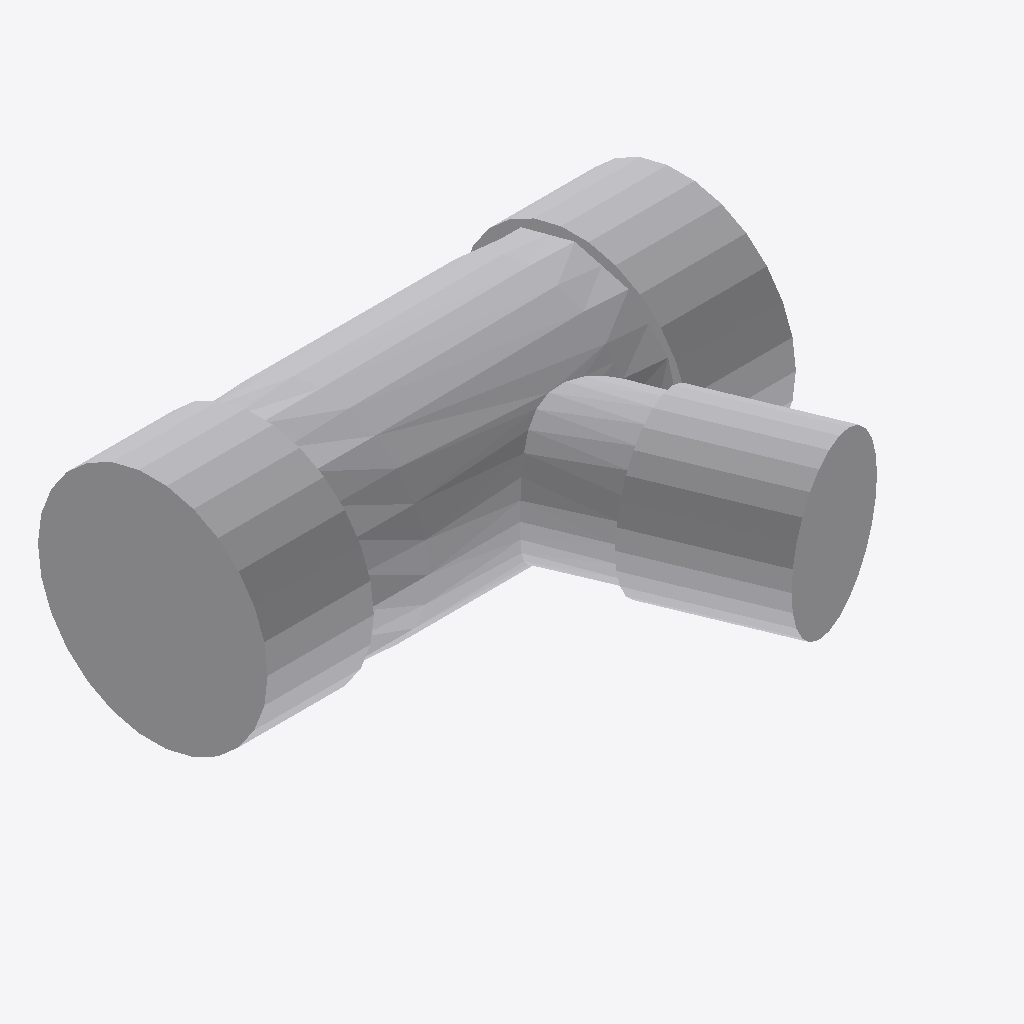
Isometric view of an IFC building model (IFC-SPF (STEP), schema IFC4, length unit metre), seen from the south-west, elements coloured by IFC class: 1 other element (light grey).
Extent 0.184 m × 0.146 m × 0.079 m (x, y, z). Storeys (1): Ebene 0 at 0.00 m. Elements (1): 1 IfcPipeFitting.

HEADER;
FILE_DESCRIPTION(('ViewDefinition [CoordinationView_V2.0]','ExchangeRequirement []'),'2;1');
FILE_NAME('','2024-05-09T14:06:20',(''),(''),'ODA IFC SDK 22.6','22.1.1.516 - Exporter 22.1.1.516 - Default UI','');
FILE_SCHEMA(('IFC4'));
ENDSEC;
DATA;
#93=IFCPROJECT('3JkdSrIPPFBg8WI9Yiw3Uw',#20,'',$,$,'','',(#86),#83);
#105=IFCSITE('3JkdSrIPPFBg8WI9Yiw3Uu',#20,'Default',$,$,#104,$,$,.ELEMENT.,(42,24,53,508911),(-71,-15,-29,-58837),0.0,$,$);
#95=IFCBUILDING('3JkdSrIPPFBg8WI9Yiw3Ux',#20,'',$,$,#16,$,'',.ELEMENT.,$,$,#94);
#98=IFCBUILDINGSTOREY('3JkdSrIPPFBg8WI9XJ5yzH',#20,'Ebene 0',$,'Ebene:Ebene 1',#97,$,'Ebene 0',.ELEMENT.,0.0);
#397=IFCPIPEFITTING('1$O53gTk9Cjfjjdp4hDs1S',#20,'DB_Rohre_T_Stueck_Entwaesserung:DB_Rohre_T_Stueck_Entwaesserung:1192601',$,'DB_Rohre_T_Stueck_Entwaesserung:DB_Rohre_T_Stueck_Entwaesserung',#396,#394,'1192601',.NOTDEFINED.);
ENDSEC;
